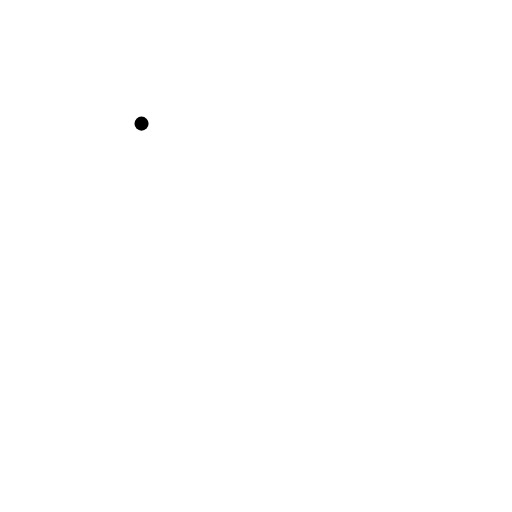
t = 0.00 s
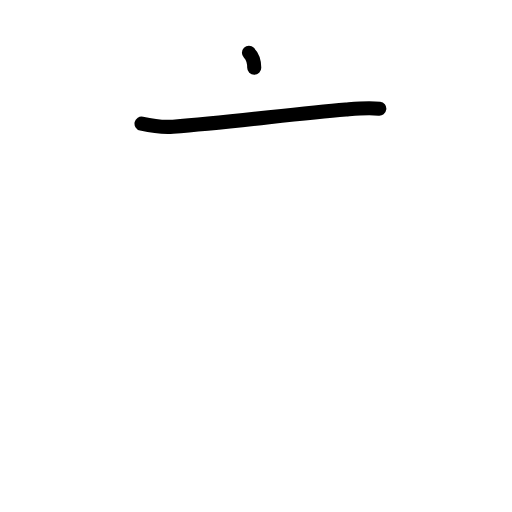
t = 1.38 s
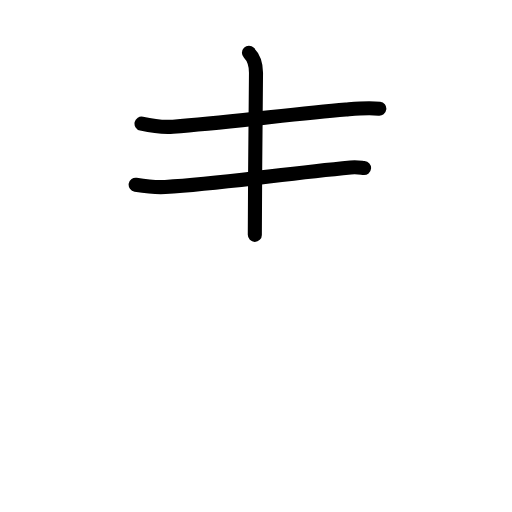
t = 2.83 s
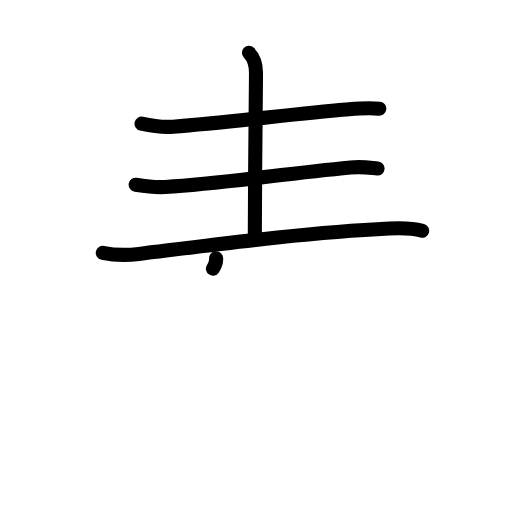
t = 4.25 s
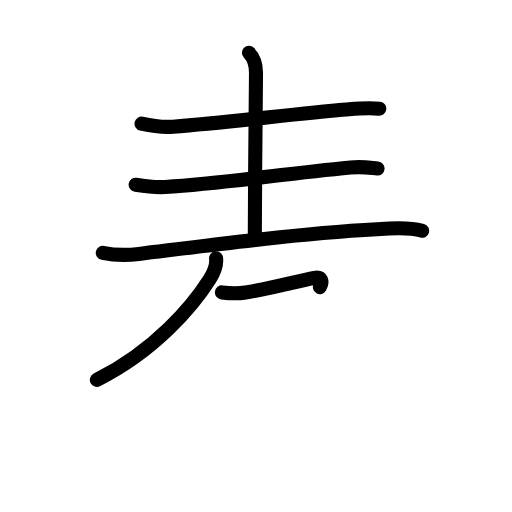
t = 5.63 s
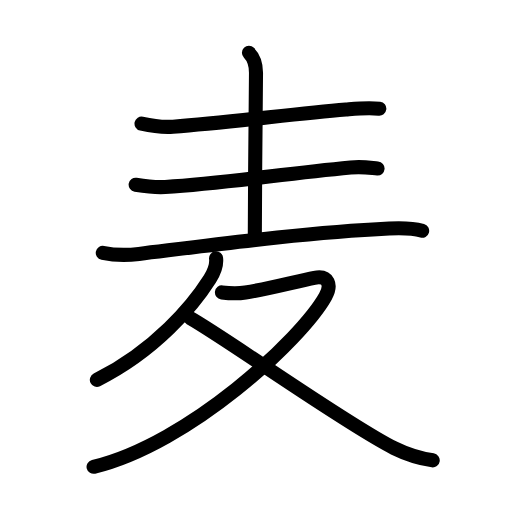
t = 7.00 s

The animated SVG that drew these frames (rendered in a browser with its animation timeline set to each time). Animation: 25 SMIL elements (animate=25); one cycle of 7.00 s.

<?xml version="1.0" encoding="UTF-8"?>
<!--
AniKanjiVG is licensed by CC-BY-SA Paul C. Sommerhoff (https://bitbucket.org/sommerhoff/anikanjivg).
AniKanjiVG uses KanjiVG which is licensed by CC-BY-SA Ulrich Apel (http://kanjivg.tagaini.net).
See also http://creativecommons.org/licenses/by-sa/3.0/
-->
<svg xmlns:kvg='http://kanjivg.tagaini.net' xmlns='http://www.w3.org/2000/svg' width='109' height='109' viewBox='0 0 109 109' style='fill:none;stroke:#000000;stroke-width:3;stroke-linecap:round;stroke-linejoin:round;' id="kvg:kanji_09ea6"><g id="kvg:09ea6" kvg:element="麦" kvg:variant="true" kvg:original="麥" kvg:radical="general"><g id="kvg:09ea6-g1" kvg:position="top"><path id="kvg:09ea6-s1" kvg:type="㇐" d="M30.13,26.32c1.93,0.43,4.47,0.81,6.7,0.65c12.45-0.92,25.68-2.77,36.8-3.67c2.31-0.19,4.81-0.45,7.12-0.16"><animate attributeName="d" begin="0.0s" dur="0.3333333333333333s" from="M30.13,26.32C30.13,26.32,30.13,26.32,30.13,26.32" to="M30.13,26.32c1.93,0.43,4.47,0.81,6.7,0.65" />
<animate attributeName="d" begin="0.3333333333333333s" dur="0.3333333333333333s" from="M30.13,26.32c1.93,0.43,4.47,0.81,6.7,0.65c0,0,0,0,0,0,0" to="M30.13,26.32c1.93,0.43,4.47,0.81,6.7,0.65c12.45-0.92,25.68-2.77,36.8-3.67" />
<animate attributeName="d" begin="0.6666666666666666s" dur="0.3333333333333333s" from="M30.13,26.32c1.93,0.43,4.47,0.81,6.7,0.65c12.45-0.92,25.68-2.77,36.8-3.67c0,0,0,0,0,0,0" to="M30.13,26.32c1.93,0.43,4.47,0.81,6.7,0.65c12.45-0.92,25.68-2.77,36.8-3.67c2.31-0.19,4.81-0.45,7.12-0.16" />
</path>
<path id="kvg:09ea6-s2" kvg:type="㇑a" d="M53,11.25c1.25,1.25,1.5,2.75,1.5,4.25c0,2.75-0.25,23.5-0.25,34.5"><animate attributeName="d" begin="1.0s" dur="0.5s" from="M53,11.25C53,11.25,53,11.25,53,11.25" to="M53,11.25c1.25,1.25,1.5,2.75,1.5,4.25" />
<animate attributeName="d" begin="1.5s" dur="0.5s" from="M53,11.25c1.25,1.25,1.5,2.75,1.5,4.25c0,0,0,0,0,0,0" to="M53,11.25c1.25,1.25,1.5,2.75,1.5,4.25c0,2.75-0.25,23.5-0.25,34.5" />
<animate attributeName="d" begin="0s" dur="1.0s" from="M-100,-100" to="M-100,-100" />
</path>
<path id="kvg:09ea6-s3" kvg:type="㇐" d="M28.88,39.32c1.86,0.3,4.64,0.58,6.28,0.48c12.79-0.8,24.19-2.68,39.48-4.14c2.71-0.26,4.37,0.11,5.74,0.22"><animate attributeName="d" begin="2.0s" dur="0.3333333333333333s" from="M28.88,39.32C28.88,39.32,28.88,39.32,28.88,39.32" to="M28.88,39.32c1.86,0.3,4.64,0.58,6.28,0.48" />
<animate attributeName="d" begin="2.3333333333333335s" dur="0.3333333333333333s" from="M28.88,39.32c1.86,0.3,4.64,0.58,6.28,0.48c0,0,0,0,0,0,0" to="M28.88,39.32c1.86,0.3,4.64,0.58,6.28,0.48c12.79-0.8,24.19-2.68,39.48-4.14" />
<animate attributeName="d" begin="2.6666666666666665s" dur="0.3333333333333333s" from="M28.88,39.32c1.86,0.3,4.64,0.58,6.28,0.48c12.79-0.8,24.19-2.68,39.48-4.14c0,0,0,0,0,0,0" to="M28.88,39.32c1.86,0.3,4.64,0.58,6.28,0.48c12.79-0.8,24.19-2.68,39.48-4.14c2.71-0.26,4.37,0.11,5.74,0.22" />
<animate attributeName="d" begin="0s" dur="2.0s" from="M-100,-100" to="M-100,-100" />
</path>
<path id="kvg:09ea6-s4" kvg:type="㇐" d="M21.88,53.82c2.67,0.55,5.71,0.47,7.7,0.23c15.92-1.93,35.67-4.55,53.26-5.39c3.34-0.16,5.2-0.04,7.03,0.47"><animate attributeName="d" begin="3.0s" dur="0.3333333333333333s" from="M21.88,53.82C21.88,53.82,21.88,53.82,21.88,53.82" to="M21.88,53.82c2.67,0.55,5.71,0.47,7.7,0.23" />
<animate attributeName="d" begin="3.3333333333333335s" dur="0.3333333333333333s" from="M21.88,53.82c2.67,0.55,5.71,0.47,7.7,0.23c0,0,0,0,0,0,0" to="M21.88,53.82c2.67,0.55,5.71,0.47,7.7,0.23c15.92-1.93,35.67-4.55,53.26-5.39" />
<animate attributeName="d" begin="3.6666666666666665s" dur="0.3333333333333333s" from="M21.88,53.82c2.67,0.55,5.71,0.47,7.7,0.23c15.92-1.93,35.67-4.55,53.26-5.39c0,0,0,0,0,0,0" to="M21.88,53.82c2.67,0.55,5.71,0.47,7.7,0.23c15.92-1.93,35.67-4.55,53.26-5.39c3.34-0.16,5.2-0.04,7.03,0.47" />
<animate attributeName="d" begin="0s" dur="3.0s" from="M-100,-100" to="M-100,-100" />
</path>
</g>
<g id="kvg:09ea6-g2" kvg:element="夂" kvg:position="bottom"><path id="kvg:09ea6-s5" kvg:type="㇒" d="M46,55c0.17,1.43-0.54,3.16-1.33,4.4C41.12,65,33.14,74.61,20.62,80.88"><animate attributeName="d" begin="4.0s" dur="0.5s" from="M46,55C46,55,46,55,46,55" to="M46,55c0.17,1.43-0.54,3.16-1.33,4.4" />
<animate attributeName="d" begin="4.5s" dur="0.5s" from="M46,55c0.17,1.43-0.54,3.16-1.33,4.4c0,0,0,0,0,0,0" to="M46,55c0.17,1.43-0.54,3.16-1.33,4.4C41.12,65,33.14,74.61,20.62,80.88" />
<animate attributeName="d" begin="0s" dur="4.0s" from="M-100,-100" to="M-100,-100" />
</path>
<path id="kvg:09ea6-s6" kvg:type="㇇" d="M47.25,62.25c2,0.25,3.52,0.25,5,0.02c4.75-0.76,11.06-2.42,14.68-3.13c3.04-0.6,3.7,1.58,2.35,3.97c-5.19,9.2-29.04,31.36-49.36,36.27"><animate attributeName="d" begin="5.0s" dur="0.25s" from="M47.25,62.25C47.25,62.25,47.25,62.25,47.25,62.25" to="M47.25,62.25c2,0.25,3.52,0.25,5,0.02" />
<animate attributeName="d" begin="5.25s" dur="0.25s" from="M47.25,62.25c2,0.25,3.52,0.25,5,0.02c0,0,0,0,0,0,0" to="M47.25,62.25c2,0.25,3.52,0.25,5,0.02c4.75-0.76,11.06-2.42,14.68-3.13" />
<animate attributeName="d" begin="5.5s" dur="0.25s" from="M47.25,62.25c2,0.25,3.52,0.25,5,0.02c4.75-0.76,11.06-2.42,14.68-3.13c0,0,0,0,0,0,0" to="M47.25,62.25c2,0.25,3.52,0.25,5,0.02c4.75-0.76,11.06-2.42,14.68-3.13c3.04-0.6,3.7,1.58,2.35,3.97" />
<animate attributeName="d" begin="5.75s" dur="0.25s" from="M47.25,62.25c2,0.25,3.52,0.25,5,0.02c4.75-0.76,11.06-2.42,14.68-3.13c3.04-0.6,3.7,1.58,2.35,3.97c0,0,0,0,0,0,0" to="M47.25,62.25c2,0.25,3.52,0.25,5,0.02c4.75-0.76,11.06-2.42,14.68-3.13c3.04-0.6,3.7,1.58,2.35,3.97c-5.19,9.2-29.04,31.36-49.36,36.27" />
<animate attributeName="d" begin="0s" dur="5.0s" from="M-100,-100" to="M-100,-100" />
</path>
<path id="kvg:09ea6-s7" kvg:type="㇏" d="M40.5,67.75C48.53,72.31,74,90.5,83.9,95.39c2.96,1.46,5.34,2.17,8.22,2.61"><animate attributeName="d" begin="6.0s" dur="0.5s" from="M40.5,67.75C40.5,67.75,40.5,67.75,40.5,67.75" to="M40.5,67.75C48.53,72.31,74,90.5,83.9,95.39" />
<animate attributeName="d" begin="6.5s" dur="0.5s" from="M40.5,67.75C48.53,72.31,74,90.5,83.9,95.39c0,0,0,0,0,0,0" to="M40.5,67.75C48.53,72.31,74,90.5,83.9,95.39c2.96,1.46,5.34,2.17,8.22,2.61" />
<animate attributeName="d" begin="0s" dur="6.0s" from="M-100,-100" to="M-100,-100" />
</path>
</g>
</g>
</svg>
